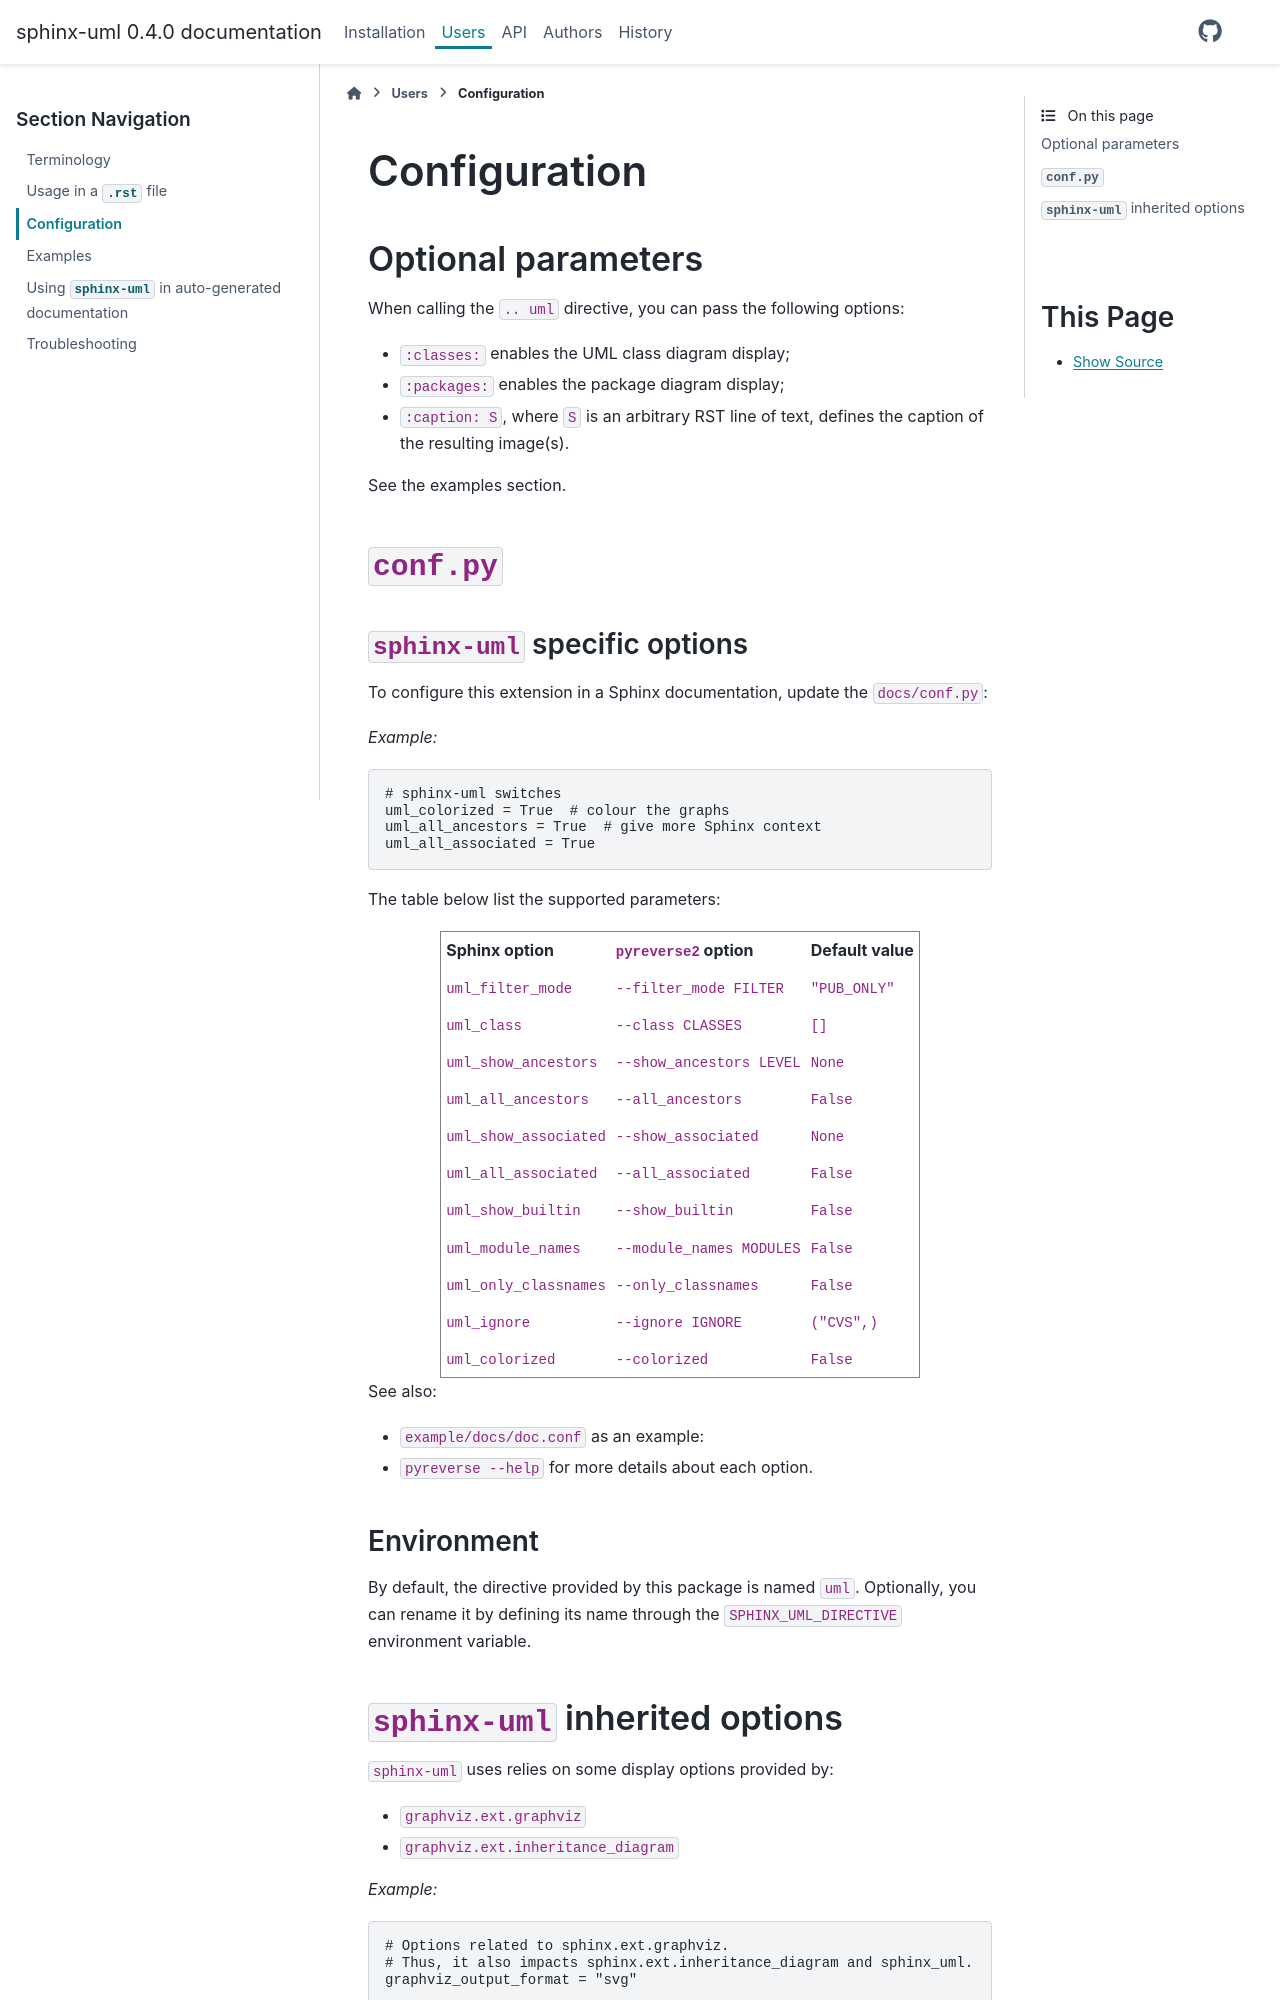

repository: ibgp2/sphinx-uml · page: users/configuration.html · generator: sphinx

# Configuration 
## Optional parameters

When calling the `.. uml` directive, you can pass the following options:

- ``:classes:`` enables the UML class diagram display;
- ``:packages:`` enables the package diagram display;
- ``:caption: S``, where ``S`` is an arbitrary RST line of text, defines the
  caption of the resulting image(s).


See the examples section.

## `conf.py`
### `sphinx-uml` specific options

To configure this extension in a Sphinx documentation, update the `docs/conf.py`:

_Example:_

```python
# sphinx-uml switches
uml_colorized = True  # colour the graphs
uml_all_ancestors = True  # give more Sphinx context
uml_all_associated = True
```

The table below list the supported parameters:

<table border=1 cellpadding=5>
<tr>
	<th>Sphinx option</th>
	<th><code>pyreverse2</code> option</th>
	<th>Default value</th>
</tr><tr>
	<td><code>uml_filter_mode</code></td>
	<td><code>--filter_mode FILTER</code></td>
	<td><code>"PUB_ONLY"</code></td>
</tr><tr>
	<td><code>uml_class</code></td>
	<td><code>--class CLASSES</code></td>
	<td><code>[]</code></td>
</tr><tr>
	<td><code>uml_show_ancestors</code></td>
	<td><code>--show_ancestors LEVEL</code></td>
	<td><code>None</code></td>
</tr><tr>
	<td><code>uml_all_ancestors</code></td>
	<td><code>--all_ancestors</code></td>
	<td><code>False</code></td>
</tr><tr>
	<td><code>uml_show_associated</code></td>
	<td><code>--show_associated</code></td>
	<td><code>None</code></td>
</tr><tr>
	<td><code>uml_all_associated</code></td>
	<td><code>--all_associated</code></td>
	<td><code>False</code></td>
</tr><tr>
	<td><code>uml_show_builtin</code></td>
	<td><code>--show_builtin</code></td>
	<td><code>False</code></td>
</tr><tr>
	<td><code>uml_module_names</code></td>
	<td><code>--module_names MODULES</code></td>
	<td><code>False</code></td>
</tr><tr>
	<td><code>uml_only_classnames</code></td>
	<td><code>--only_classnames</code></td>
	<td><code>False</code></td>
</tr><tr>
	<td><code>uml_ignore</code></td>
	<td><code>--ignore IGNORE</code></td>
	<td><code>("CVS",)</code></td>
</tr><tr>
	<td><code>uml_colorized</code></td>
	<td><code>--colorized</code></td>
	<td><code>False</code></td>
</tr>
</table>

See also:

* `example/docs/doc.conf` as an example:
* `pyreverse --help` for more details about each option.

### Environment

By default, the directive provided by this package is named `uml`. Optionally, you can
rename it by defining its name through the `SPHINX_UML_DIRECTIVE` environment variable.
